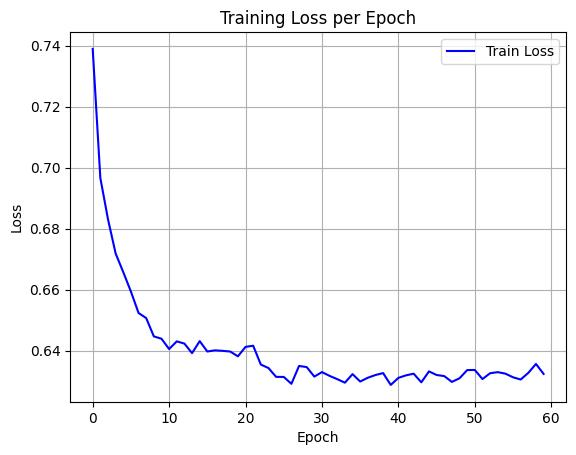

The file beside this chart, header and first rows:
epoch, train_loss
0, 0.7389
1, 0.6966
2, 0.6831
3, 0.6718
4, 0.6657
5, 0.6594
6, 0.6523
7, 0.6507
8, 0.6447
9, 0.6439
10, 0.6405
11, 0.643
12, 0.6423
13, 0.6392
14, 0.6431
15, 0.6397
16, 0.6401
17, 0.6399
18, 0.6397
19, 0.6381
20, 0.6412
21, 0.6416
22, 0.6354
23, 0.6343
24, 0.6314
25, 0.6314
26, 0.6291
27, 0.635
28, 0.6346
29, 0.6315
30, 0.633
31, 0.6317
32, 0.6306
33, 0.6295
34, 0.6323
35, 0.6299
36, 0.6311
37, 0.632
38, 0.6326
39, 0.6288
40, 0.6311
41, 0.6319
42, 0.6324
43, 0.6296
44, 0.6332
45, 0.632
46, 0.6316
47, 0.6297
48, 0.6309
49, 0.6336
50, 0.6337
51, 0.6307
52, 0.6326
53, 0.6329
54, 0.6324
55, 0.6313
56, 0.6305
57, 0.6327
58, 0.6356
59, 0.6324
